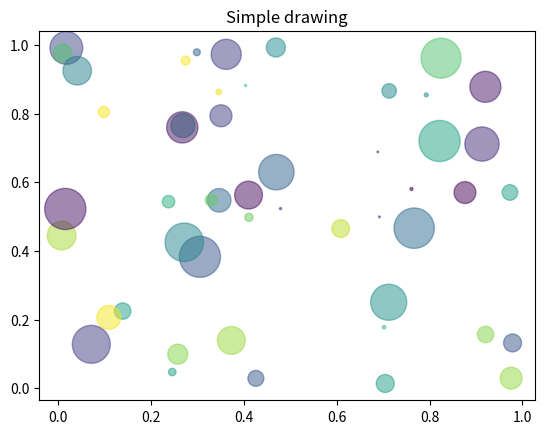

Source code (Python):
# 引入所需要的模块
import matplotlib.pyplot as plt
import numpy as np

# 随机数生成种子
np.random.seed(458654125)

N = 50
x = np.random.rand(N)
y = np.random.rand(N)
colors = np.random.rand(N)
area = (30 * np.random.rand(N))**2   # 0 to 15 point radii

plt.scatter(x, y, s = area, c = colors, alpha = 0.5)  # 设置颜色和透明度

plt.title("Simple drawing")

plt.show()


